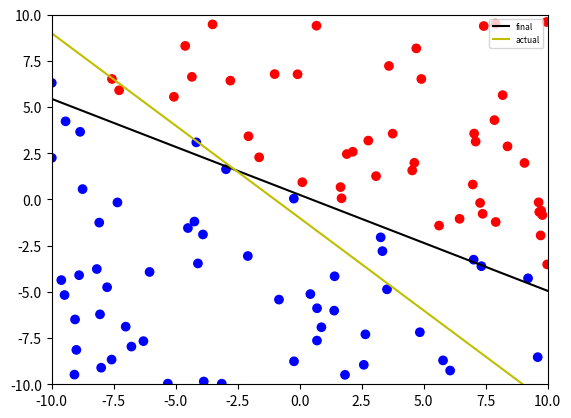

Recreate this plot in Python.
import matplotlib.pyplot as plt
import numpy as np

h_actual = np.array([1, 1, 1])
h_initial = np.array([-20, 12, 22])
data_size = 100

x_train = np.vstack([np.ones(data_size), np.random.uniform(-10, 10, (2, data_size)), ])
x_trainT = np.transpose(x_train)
# print(x_trainT.shape)

n = 0
h = h_initial.copy()

mc = 1
mmc = 100
d = []
"""
y1 = np.ones(data_size // 2)
y2 = np.ones(data_size // 2) * -1
y_f = np.concatenate((y1, y2))
# print(y_f.shape)
"""
y = np.sign(h @ x_train)
# print(y)
y_noise1 = (y[-100:]) * -1
y_noise2 = (y[:-100])
y_f = np.concatenate((y_noise2, y_noise1))
# print(y_f)

while mc != 0 and (n < 200):
    n = n + 1
    mc = 0
    for i in range(0, len(x_trainT)):
        x_point = (x_trainT[i])
        y_point = y_f[i]
        yt = np.dot(x_point, h)
        # print(x_point)
        # print(y_f)
        if y_point == 1 and yt < 0:
            mc = mc + 1
            h = h + 0.01 * np.transpose(x_point)
        elif y_point == -1 and yt > 0:
            mc = mc + 1
            h = h - 0.01 * np.transpose(x_point)
    d.append(mc)
    if mc < mmc:
        mmc = mc
    print("Iteration %d......" % n)
    print("Number of Misclassified points are: ", mc)

print("Minimum no. of Misclassified points are: ", mmc)
print("Pocket Algorithm weights are: ", h.transpose())
h_final = h.transpose()


def hypo_plot(x_cord, h, *plot_args, **plot_kargs):
    if h[2] != 0:
        slope = -h[1] / h[2]
    else:
        return 0
    if h[2] != 0:
        intercept = -h[0] / h[2]
    else:
        return 0
    y_cord = slope * x_cord + intercept
    plt.plot(x_cord, y_cord, *plot_args, **plot_kargs)


x_cord = x_train[1, :]
y_cord = x_train[2, :]
colors = ['b' if y > 0 else 'r' for y in y_f]

plt.scatter(x_cord, y_cord, c=colors)
x_cord_hypo = np.array([-10, 10])

hypo_plot(x_cord_hypo, h_final, 'k', label='final')
hypo_plot(x_cord_hypo, h_actual, 'y', label='actual')

plt.legend(fontsize=6, loc=1)
plt.xlim(-10, 10)
plt.ylim(-10, 10)
plt.show()